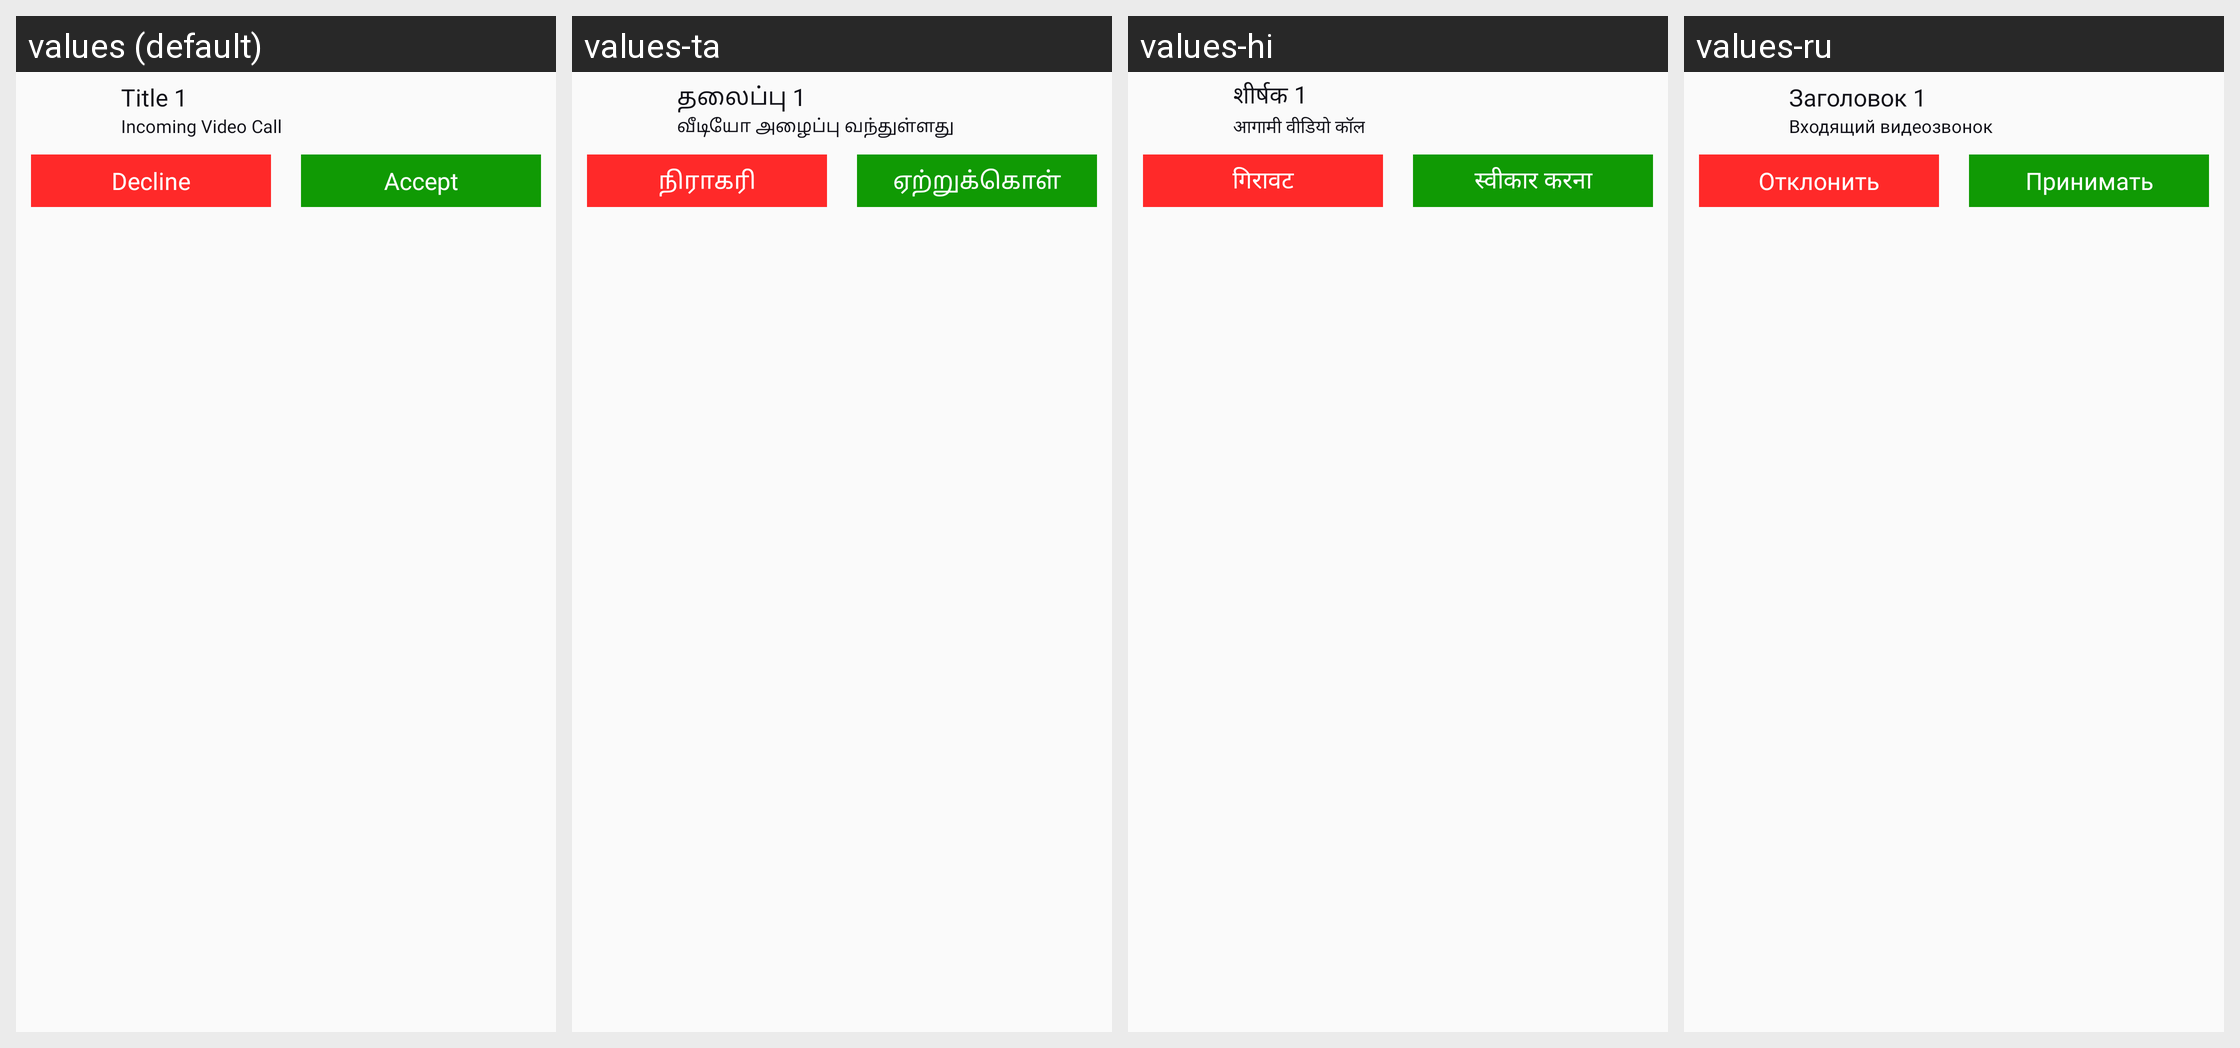

The same Android screen rendered under several of its app's locales, left to right. List the strings drawn on it with the default value and each locale's translation.
Android screen res/layout/notification_call.xml rendered under 4 locales, left to right: values (default), values-ta, values-hi, values-ru. Device: Nexus 5 (rendered at 1080×1920; each locale shown at half size, 540×960, under a caption strip naming it); theme Theme.Ultimate.
Other locales in the repository, not shown: values-ar, values-bn, values-de, values-es, values-fr, values-in, values-it, values-ko, values-pt, values-sw, values-te, values-tr, values-ur, values-zh.
Strings drawn on this screen, with the default value and each locale's value (text and hints the layout hard-codes, and strings that could not be matched under every locale, appear in the picture but are not listed):

title1
  values: Title 1
  values-ta: தலைப்பு 1
  values-hi: शीर्षक 1
  values-ru: Заголовок 1

incoming_video_call
  values: Incoming Video Call
  values-ta: வீடியோ அழைப்பு வந்துள்ளது
  values-hi: आगामी वीडियो कॉल
  values-ru: Входящий видеозвонок

decline
  values: Decline
  values-ta: நிராகரி
  values-hi: गिरावट
  values-ru: Отклонить

accept
  values: Accept
  values-ta: ஏற்றுக்கொள்
  values-hi: स्वीकार करना
  values-ru: Принимать
